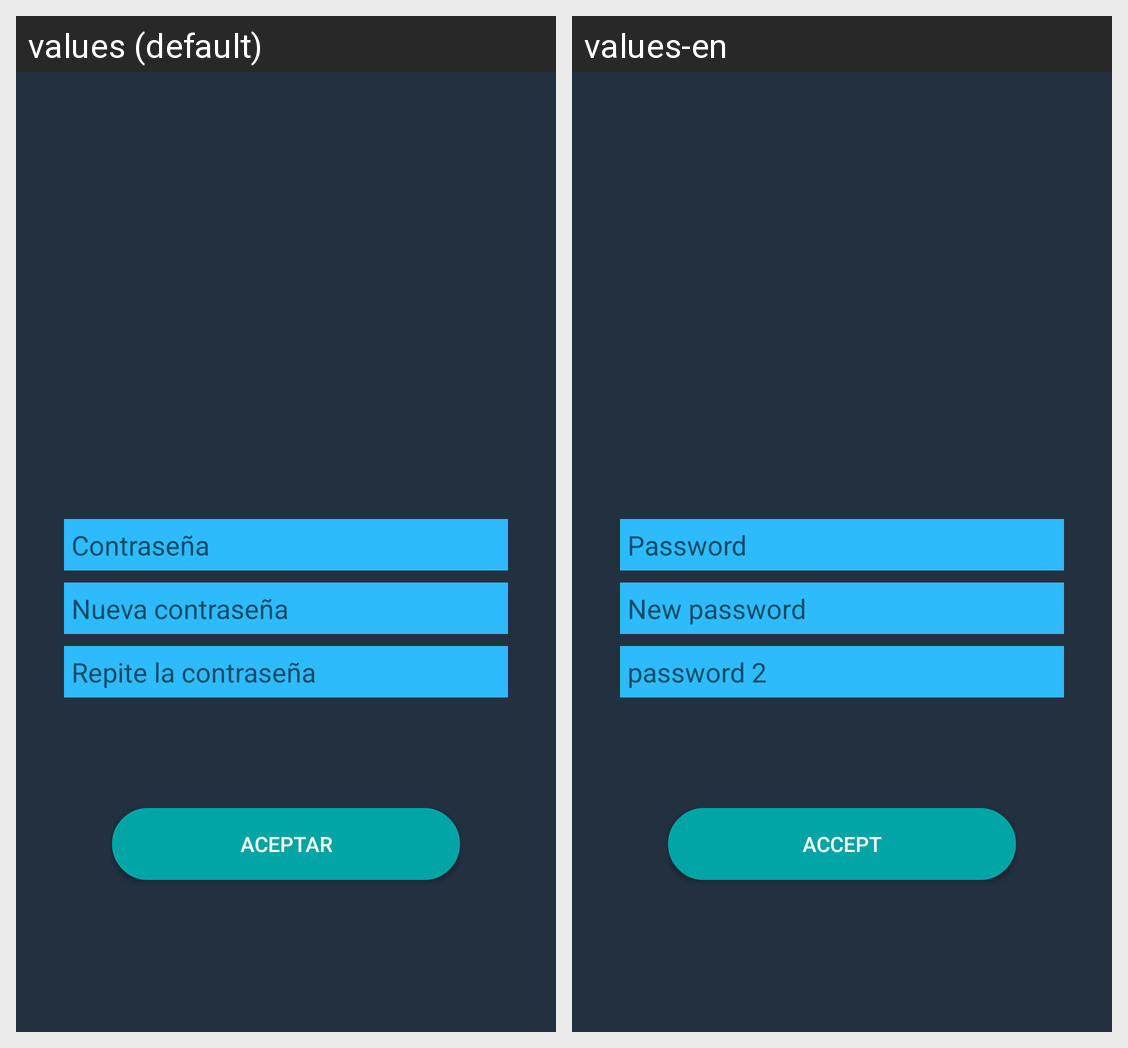

For this localized Android screen grid, give each drawn string resource with its value in every locale shown.
Android screen res/layout/activity_cambiar_password.xml rendered under 2 locales, left to right: values (default), values-en. Device: Nexus 5 (rendered at 1080×1920; each locale shown at half size, 540×960, under a caption strip naming it); theme AppTheme.
Strings drawn on this screen, with the default value and each locale's value (text and hints the layout hard-codes, and strings that could not be matched under every locale, appear in the picture but are not listed):

log_password3
  values: Repite la contraseña
  values-en: password 2

log_password
  values: Contraseña
  values-en: Password

log_password2
  values: Nueva contraseña
  values-en: New password

aceptar
  values: Aceptar
  values-en: Accept
